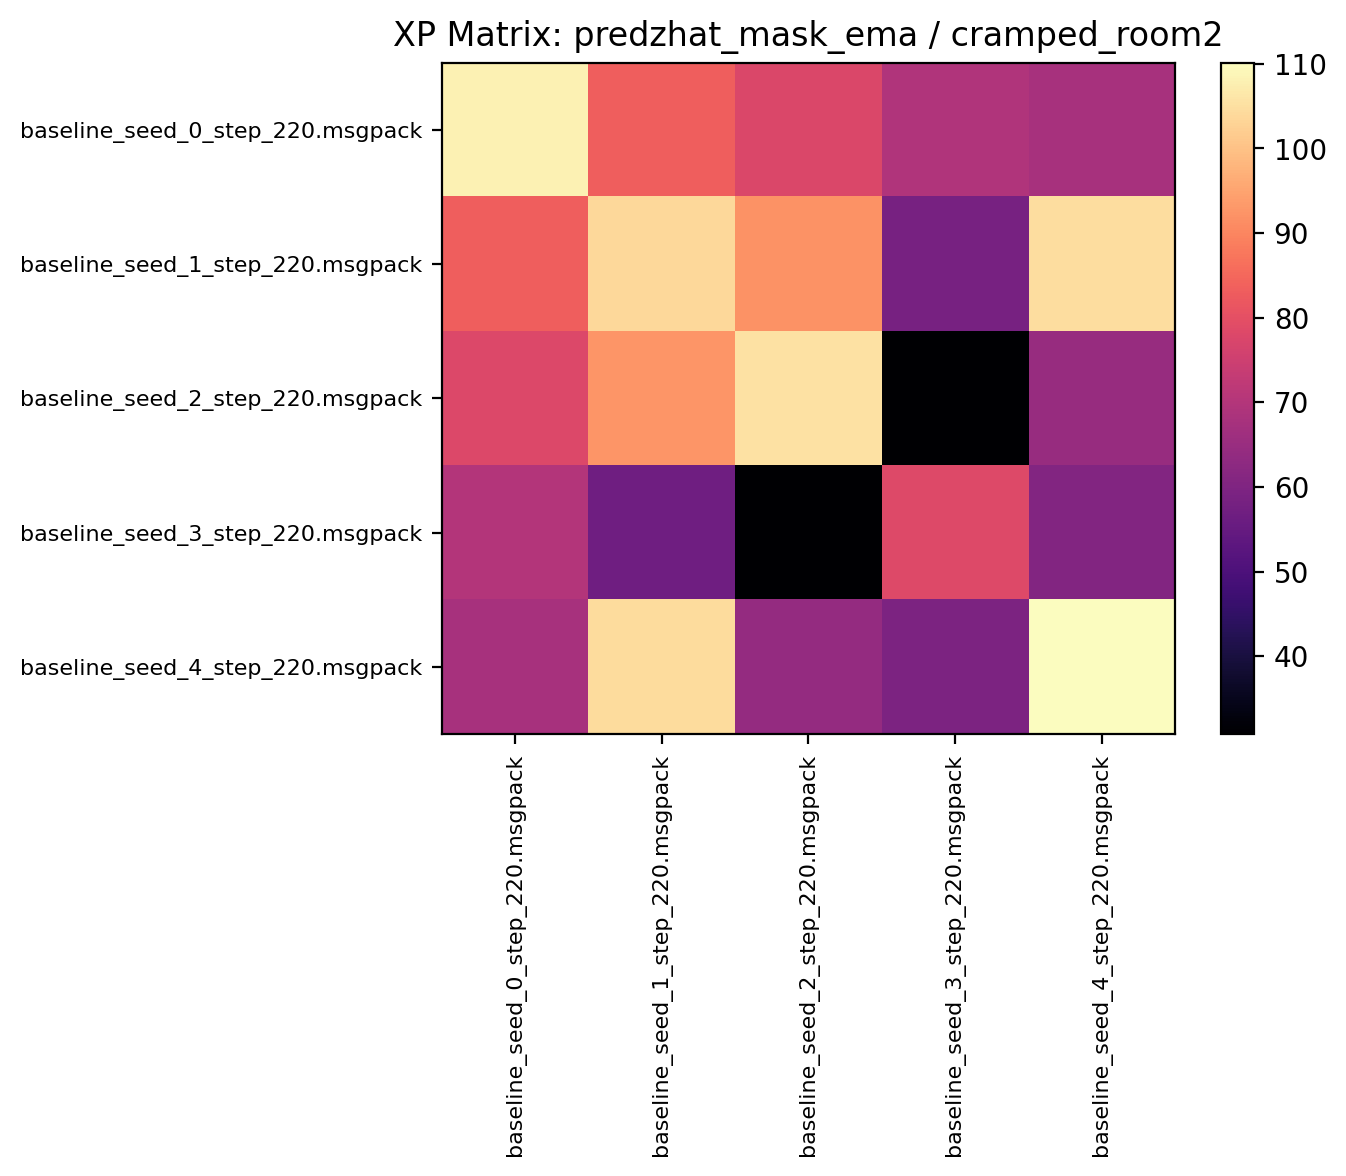

The data file committed next to this chart (first rows):
108.110931, 83.367188, 77.876564, 69.515625, 67.885933
83.42, 103.6, 91.94, 58.46, 104.8
78.12, 92.7, 105.3, 31.03, 64.84
70.01, 57.12, 30.78, 78.3, 60.6
67.79, 104.4, 64.26, 59.53, 110.1
